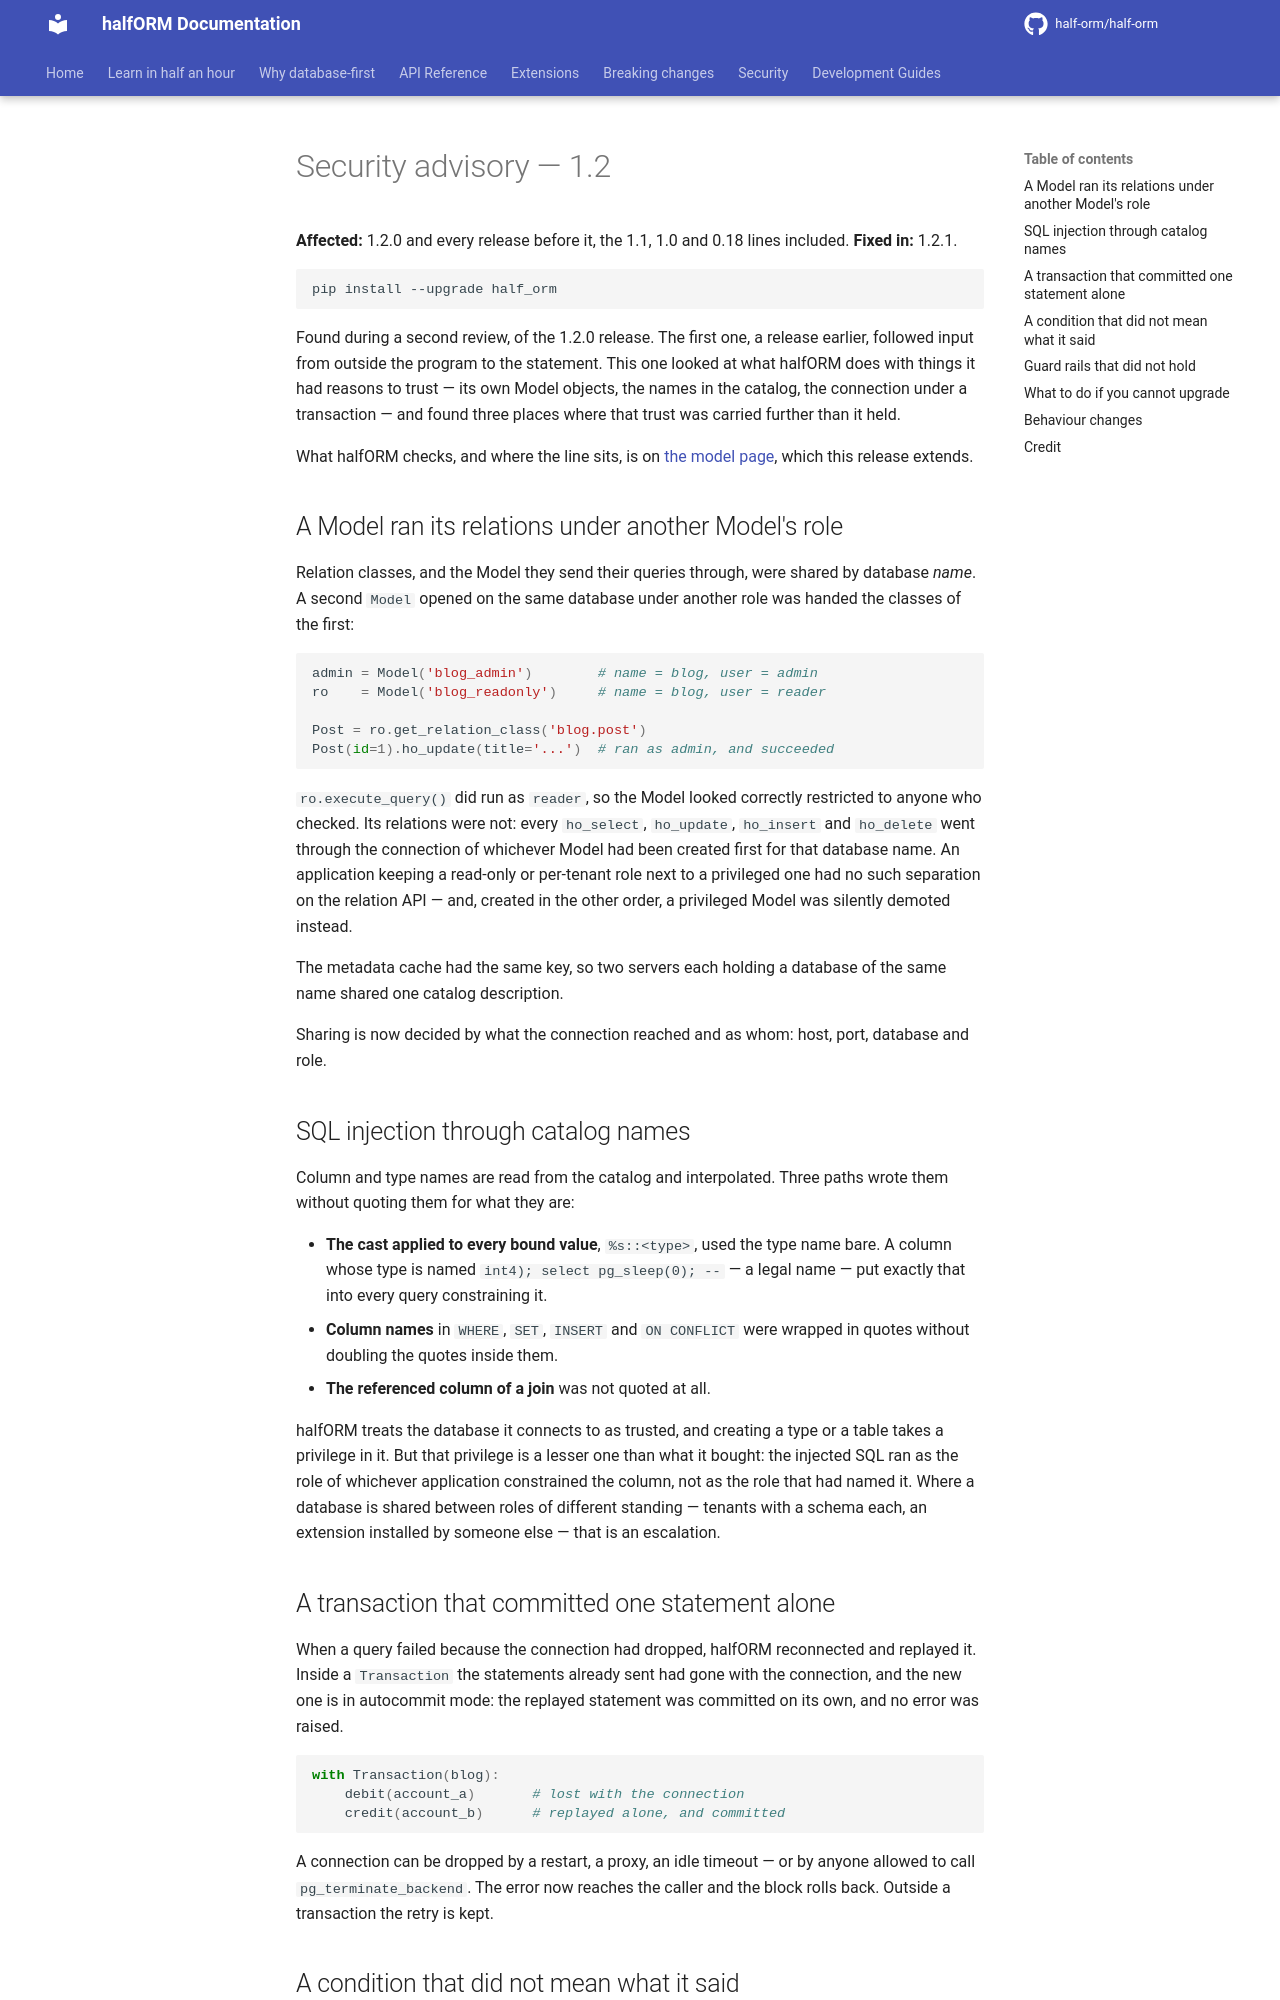

repository: half-orm/half-orm · page: 2.1/security-1.2/index.html · generator: mkdocs

---
notice: "**1.2.1** fixes a Model that ran its relations under another Model's role, catalog names that reached a statement unquoted, and a transaction that could commit one of its statements alone."
---

# Security advisory — 1.2

**Affected:** 1.2.0 and every release before it, the 1.1, 1.0 and 0.18 lines
included.
**Fixed in:** 1.2.1.

```bash
pip install --upgrade half_orm
```

Found during a second review, of the 1.2.0 release. The first one, a release
earlier, followed input from outside the program to the statement. This one
looked at what halfORM does with things it had reasons to trust — its own
Model objects, the names in the catalog, the connection under a transaction —
and found three places where that trust was carried further than it held.

What halfORM checks, and where the line sits, is on
[the model page](security-model.md), which this release extends.

## A Model ran its relations under another Model's role

Relation classes, and the Model they send their queries through, were shared
by database *name*. A second `Model` opened on the same database under
another role was handed the classes of the first:

```python
admin = Model('blog_admin')        # name = blog, user = admin
ro    = Model('blog_readonly')     # name = blog, user = reader

Post = ro.get_relation_class('blog.post')
Post(id=1).ho_update(title='...')  # ran as admin, and succeeded
```

`ro.execute_query()` did run as `reader`, so the Model looked correctly
restricted to anyone who checked. Its relations were not: every `ho_select`,
`ho_update`, `ho_insert` and `ho_delete` went through the connection of
whichever Model had been created first for that database name. An application
keeping a read-only or per-tenant role next to a privileged one had no such
separation on the relation API — and, created in the other order, a
privileged Model was silently demoted instead.

The metadata cache had the same key, so two servers each holding a database of
the same name shared one catalog description.

Sharing is now decided by what the connection reached and as whom: host, port,
database and role.

## SQL injection through catalog names

Column and type names are read from the catalog and interpolated. Three paths
wrote them without quoting them for what they are:

- **The cast applied to every bound value**, `%s::<type>`, used the type name
  bare. A column whose type is named `int4); select pg_sleep(0); --` — a
  legal name — put exactly that into every query constraining it.
- **Column names** in `WHERE`, `SET`, `INSERT` and `ON CONFLICT` were wrapped
  in quotes without doubling the quotes inside them.
- **The referenced column of a join** was not quoted at all.

halfORM treats the database it connects to as trusted, and creating a type or
a table takes a privilege in it. But that privilege is a lesser one than what
it bought: the injected SQL ran as the role of whichever application
constrained the column, not as the role that had named it. Where a database
is shared between roles of different standing — tenants with a schema each,
an extension installed by someone else — that is an escalation.
